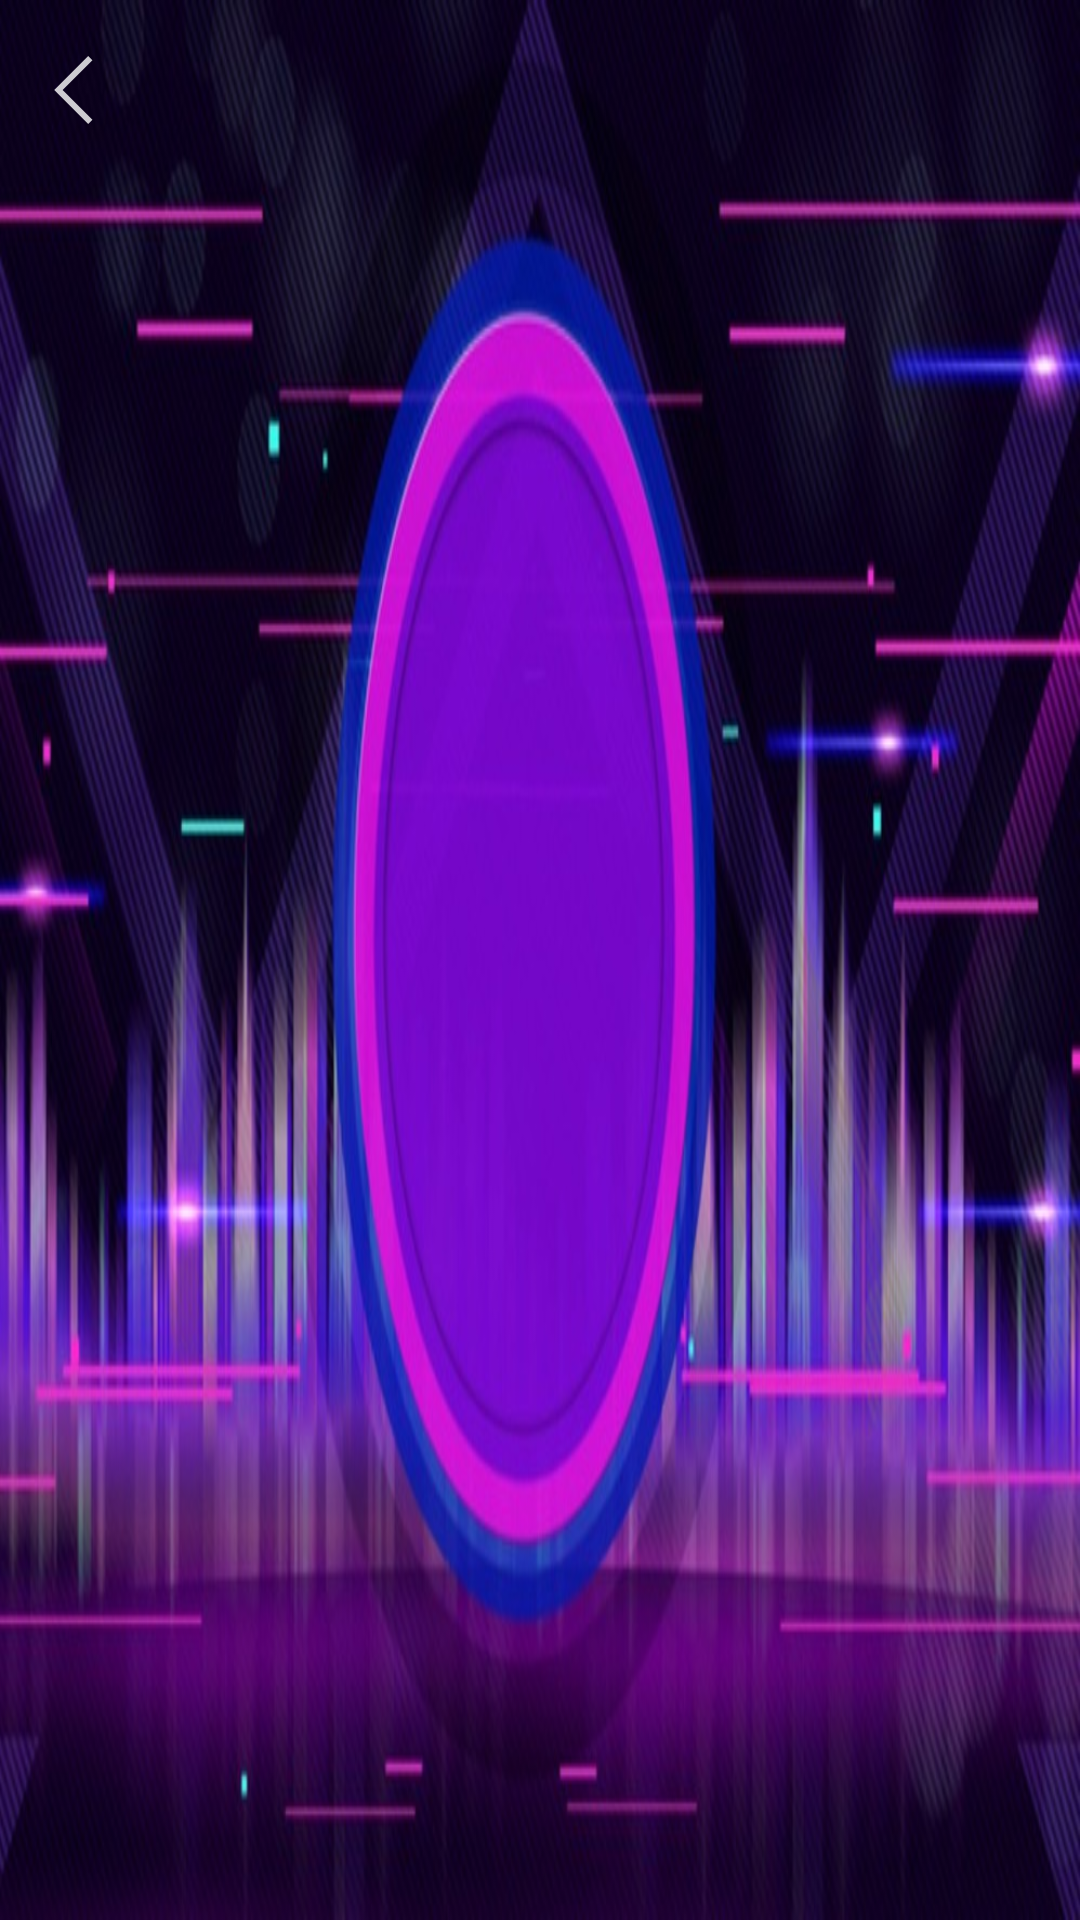

Write the Android layout XML for this screen, with the resource values it uses.
<!-- AndroidManifest.xml: application theme Theme.ShotVideos -->
<!-- res/layout/layout_title.xml -->
<?xml version="1.0" encoding="utf-8"?>
<androidx.constraintlayout.widget.ConstraintLayout xmlns:android="http://schemas.android.com/apk/res/android"
    xmlns:app="http://schemas.android.com/apk/res-auto"
    xmlns:tools="http://schemas.android.com/tools"
    android:layout_width="match_parent"
    android:layout_height="170dp"
    android:background="@drawable/bg_title"
    tools:context=".VideoActivity">

    <TextView
        android:id="@+id/tv_title"
        android:layout_width="wrap_content"
        android:layout_height="wrap_content"
        tools:text="排行榜"
        android:textColor="@color/white"
        android:textSize="60sp"
        android:textStyle="bold"
        app:layout_constraintBottom_toBottomOf="parent"
        app:layout_constraintEnd_toEndOf="parent"
        app:layout_constraintStart_toStartOf="parent"
        app:layout_constraintTop_toTopOf="parent" />

    <ImageView
        android:id="@+id/iv_back"
        android:layout_marginStart="10dp"
        android:layout_marginTop="15dp"
        android:layout_width="30dp"
        android:layout_height="30dp"
        android:background="@drawable/icon_back"
        app:layout_constraintStart_toStartOf="parent"
        app:layout_constraintTop_toTopOf="parent" />


</androidx.constraintlayout.widget.ConstraintLayout>
<!-- resources referenced by this layout -->
<resources>
  <!-- drawable bg_title: jpg bitmap (drawable, 107806 bytes) -->
  <!-- drawable icon_back (drawable) -->
  <vector xmlns:android="http://schemas.android.com/apk/res/android"
      android:width="30dp"
      android:height="30dp"
      android:viewportWidth="60"
      android:viewportHeight="60">
    <group>
      <clip-path
          android:pathData="M0,0h60v60h-60z"/>
      <path
          android:pathData="M40.2126,8.7868L18.9994,30L40.2126,51.2132"
          android:strokeAlpha="0.8"
          android:strokeWidth="4"
          android:fillColor="#00000000"
          android:strokeColor="#ffffff"
          android:fillAlpha="0.8"/>
    </group>
  </vector>
  <style name="Theme.ShotVideos" parent="Theme.MaterialComponents.DayNight.DarkActionBar">
          
          <item name="colorPrimary">@color/purple_500</item>
          <item name="colorPrimaryVariant">@color/purple_700</item>
          <item name="colorOnPrimary">@color/white</item>
          
          <item name="colorSecondary">@color/teal_200</item>
          <item name="colorSecondaryVariant">@color/teal_700</item>
          <item name="colorOnSecondary">@color/black</item>
          
          <item name="android:statusBarColor" tools:targetApi="l">?attr/colorPrimaryVariant</item>
          
          <item name="windowNoTitle">true</item>
          <item name="android:windowFullscreen">true</item>
  
      </style>
  <!-- not gathered from this repository: default colours our renderer supplied (Android Studio template values) -->
  <color name="purple_500">#FF6200EE</color>
  <color name="purple_700">#FF3700B3</color>
  <color name="teal_200">#FF03DAC5</color>
  <color name="teal_700">#FF018786</color>
  <color name="black">#FF000000</color>
  <color name="white">#FFFFFFFF</color>
</resources>
